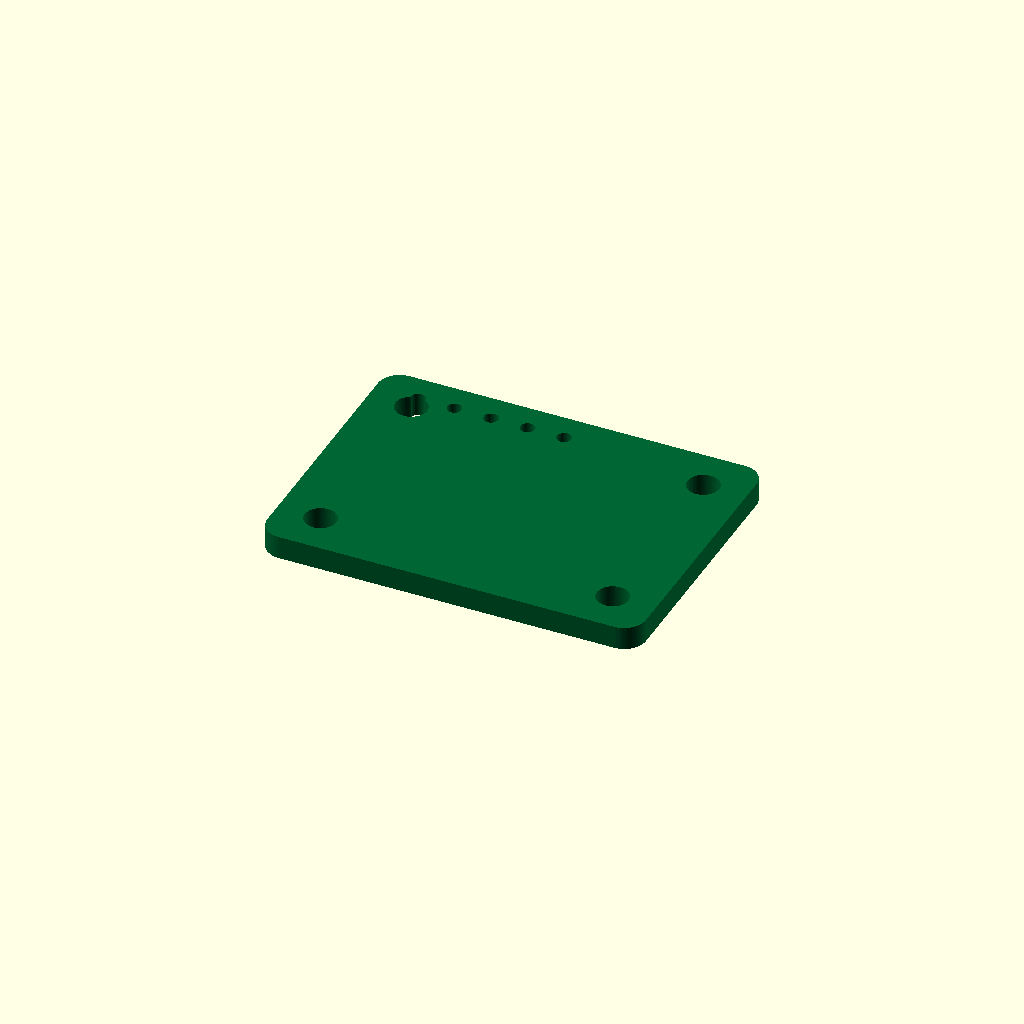
Cell 1: the model at its default parameters.
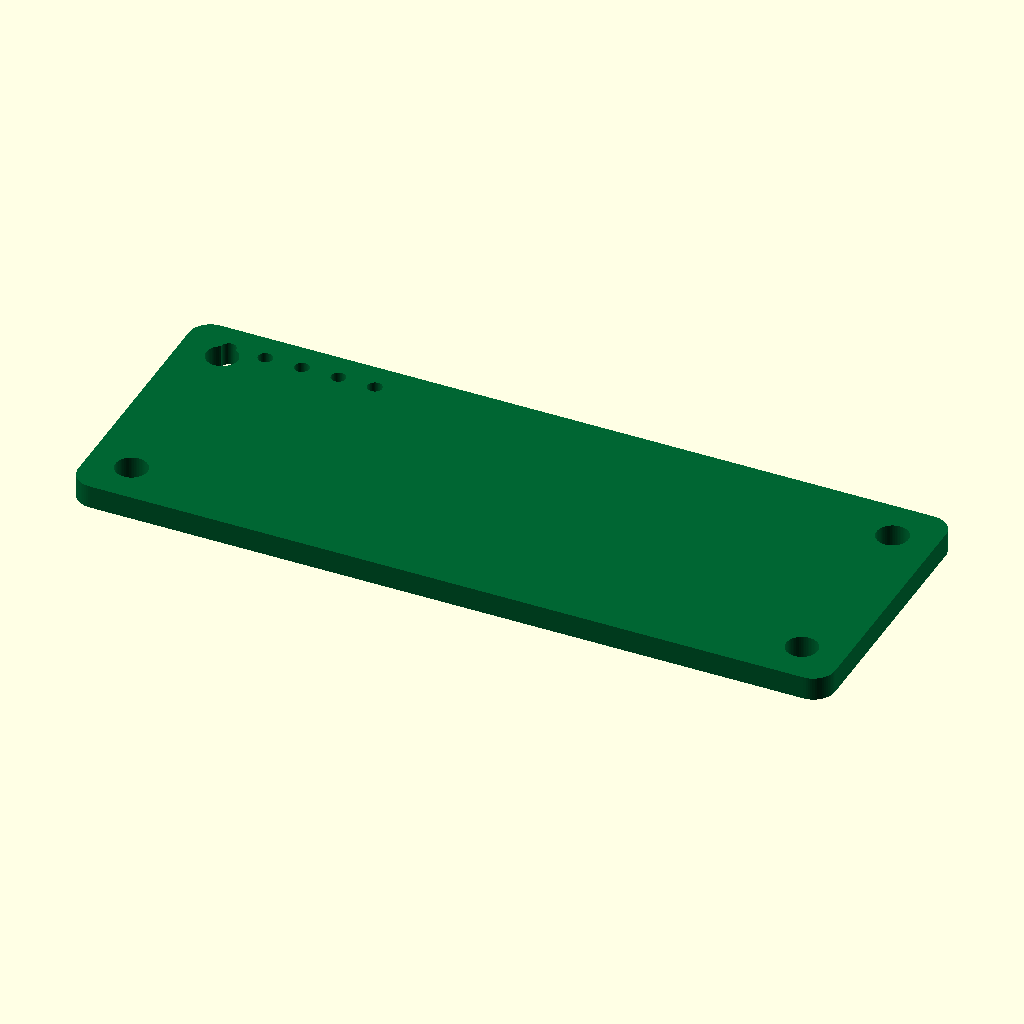
Cell 2: the same model with pcb_L = 52.6.
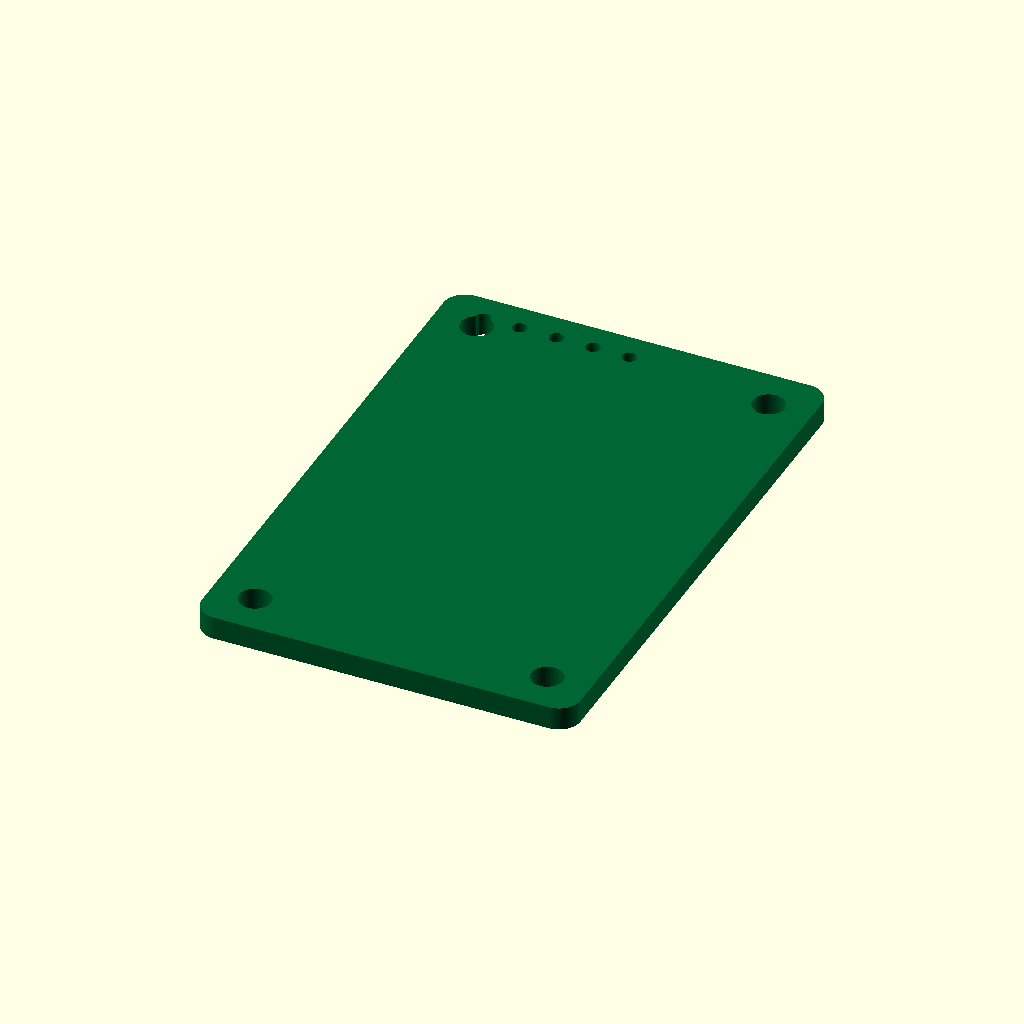
Cell 3 — pcb_W set to 39, the other parameters unchanged.
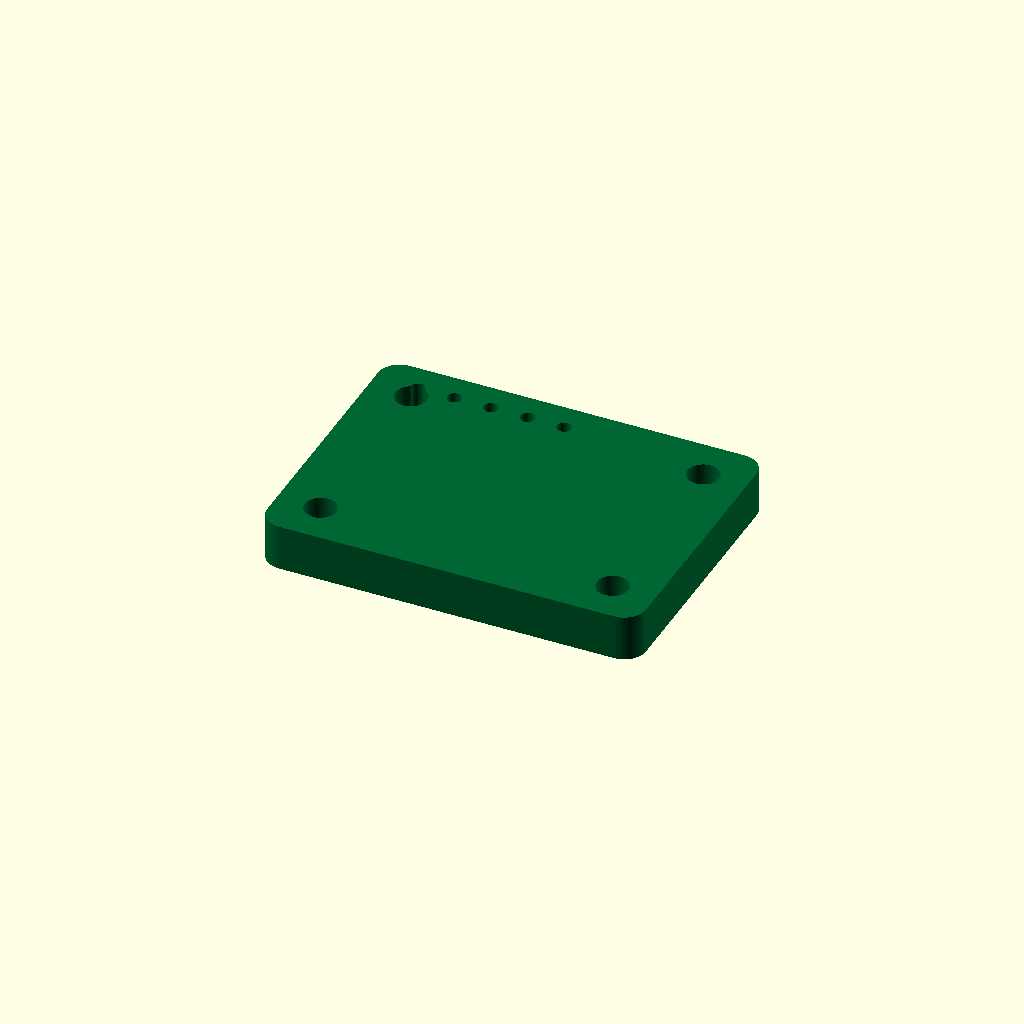
Cell 4 — pcb_T set to 3.2, the other parameters unchanged.
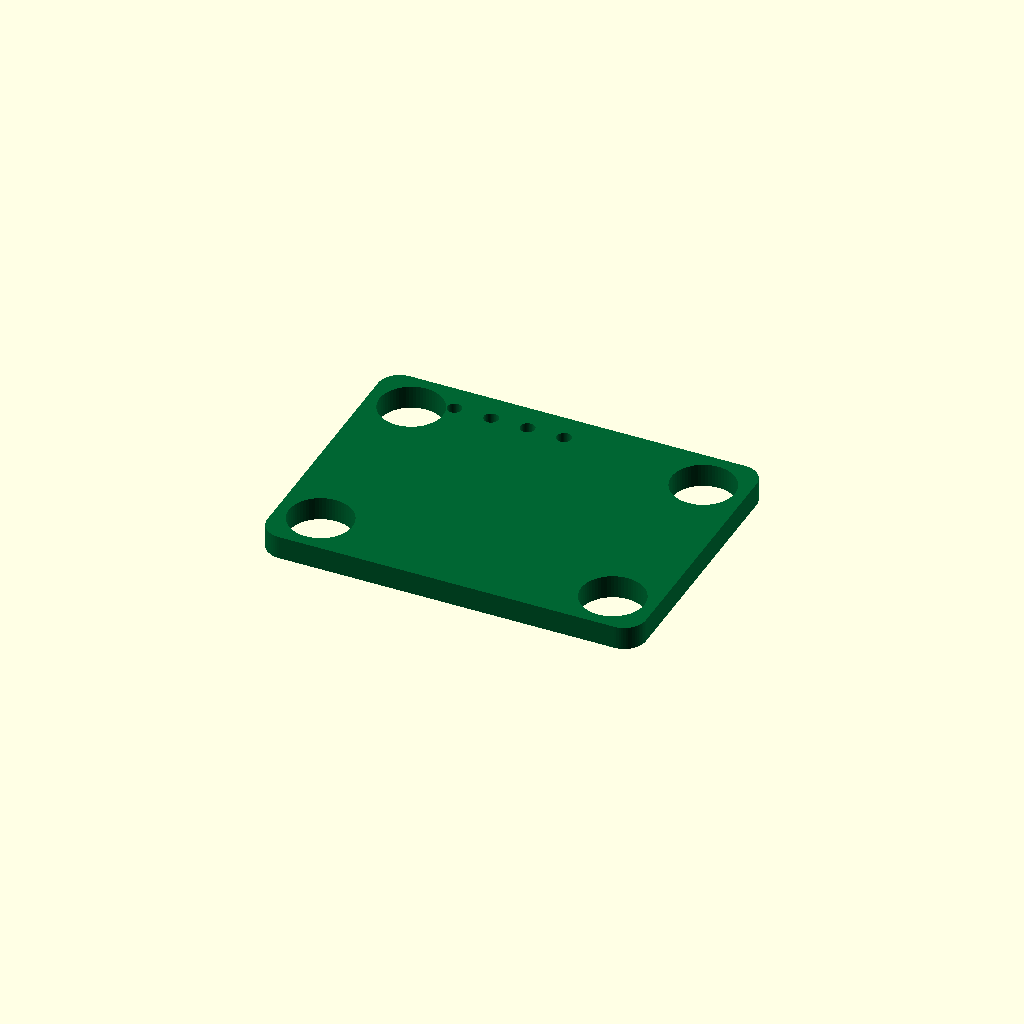
Cell 5: the same model with mount_hole_d = 4.4.
One fixed orthographic camera (rotation 55°, 0°, 25°; colour scheme Cornfield) for every cell.
Source of the model, results/nopscadlib/ablations/no_verification/scad/pcb__KY_040.scad:
// Rotary encoder breakout board PCB-only
// Target PCB: 26.3mm x 19.5mm x 1.6mm
// ONE connected solid (single PCB with through-holes)

$fn = 64;

// -------------------- Parameters --------------------
pcb_L = 26.3;
pcb_W = 19.5;
pcb_T = 1.6;

corner_R = 1.5;

// Mounting holes (4x)
mount_hole_d = 2.2;
mount_edge_offset = 3.0;

// Header holes (5x, 2.54mm pitch)
header_hole_d = 1.0;
header_pitch = 2.54;
header_pin_count = 5;

// Place header row along top edge (Y+), as in reference back view
header_row_edge_offset = 2.0;   // from top edge (Y+)
header_row_x_margin = 3.0;      // from left edge (X-)

// Small overlap to guarantee clean subtraction
overlap = 0.4;

// -------------------- Helpers --------------------
module rounded_rect_prism(L, W, H, R, center=true) {
    r = min(R, min(L, W)/2 - 0.01);
    minkowski() {
        cube([L - 2*r, W - 2*r, H], center=center);
        cylinder(r=r, h=0.01, center=true);
    }
}

module pcb_solid() {
    rounded_rect_prism(pcb_L, pcb_W, pcb_T, corner_R, center=true);
}

module mounting_holes() {
    for (sx = [-1, 1], sy = [-1, 1]) {
        translate([sx*(pcb_L/2 - mount_edge_offset),
                   sy*(pcb_W/2 - mount_edge_offset),
                   0])
            cylinder(d=mount_hole_d, h=pcb_T + 2*overlap, center=true);
    }
}

module header_holes() {
    // Along top edge (Y+), starting from left margin
    for (i = [0:header_pin_count-1]) {
        x = -pcb_L/2 + header_row_x_margin + i*header_pitch;
        y =  pcb_W/2 - header_row_edge_offset;
        translate([x, y, 0])
            cylinder(d=header_hole_d, h=pcb_T + 2*overlap, center=true);
    }
}

// -------------------- Final Model --------------------
module complete_model() {
    // Single connected solid: PCB with holes removed
    difference() {
        pcb_solid();
        mounting_holes();
        header_holes();
    }
}

color([0.0, 0.4, 0.2])
complete_model();
Parameter table extracted from the source (name, type, default, range or options):
pcb_L: number, default 26.3
pcb_W: number, default 19.5
pcb_T: number, default 1.6
corner_R: number, default 1.5
mount_hole_d: number, default 2.2
mount_edge_offset: number, default 3
header_hole_d: number, default 1
header_pitch: number, default 2.54
header_pin_count: number, default 5
header_row_edge_offset: number, default 2
header_row_x_margin: number, default 3
overlap: number, default 0.4
